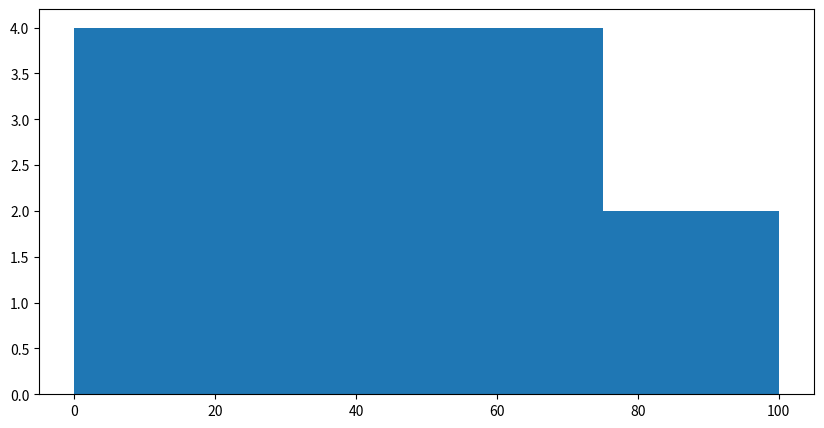

Write the Python code that produced this figure.
import matplotlib.pyplot as plt
import numpy as np
a=np.array([83,45,67,21,50,32,72,10,30,61,2,84,45,22])
fig,ax=plt.subplots(figsize=(10,5))
ax.hist(a,bins=[0,25,50,75,100])
plt.show()
